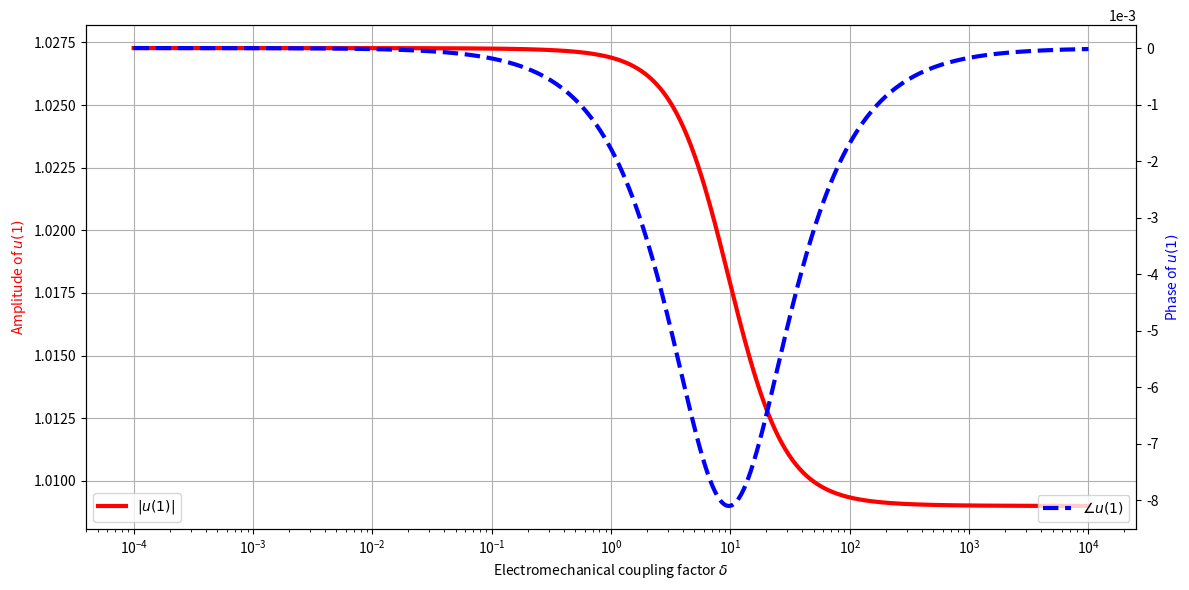

Here is the Python script that generated this plot:
import numpy as np
import matplotlib.pyplot as plt


# beam base structure material constants
lp   =  50.0e-3
Ys   =  10.8e10
rhos =  8.8e3
hs   =  0.25e-3
b    =  20.0e-3
# piezo layer material constants
c11E = 12.03e10
rhop = 7.75e3
hp   = 0.5e-3
ep33S= 7.32e-9
e31  = -5.35
# external circuit and excitation
fr   = 50
Rl   = 45.0e3


Bp = 2.0e0/3.0e0 * b * ( Ys * hs**3.0e0 + c11E * ((hs + hp)**3.0e0) - hs**3.0e0 )
Cp = ep33S * b * lp / 2.0e0 / hp
ep = b * e31 * (hs + hp/2.0e0)
mp = 2.0e0 * b * ( rhos * hs + rhop * hp )

# dimensionless parameters
alpha = ep * np.sqrt(lp / Cp / Bp)
beta  = Rl * Cp * np.sqrt(Bp / mp / lp**4.0e0)
nu    = 2 * np.pi * fr * np.sqrt(mp * lp**4.0e0 / Bp)

eps = alpha*alpha
sqlam = np.sqrt(nu)

xib = 0.5e-3
rd = xib / lp
rv = ep / Cp


x = np.linspace(0.0, 1.0, 10001)

def beam_disp(x, arg_sqlam = sqlam, arg_beta = beta, arg_eps = eps):
    #########  Closed form solutions
    coeff_denom = 2.0 * ( 1 + np.cos(arg_sqlam)*np.cosh(arg_sqlam) + ( 1j * arg_beta * arg_sqlam * arg_eps) / (1 + 1j * arg_beta * arg_sqlam * arg_sqlam ) * ( np.sin(arg_sqlam)*np.cosh(arg_sqlam) + np.cos(arg_sqlam)*np.sinh(arg_sqlam) )  )
    Ae = ( 1 + np.cos(arg_sqlam)*np.cosh(arg_sqlam) - np.sin(arg_sqlam)*np.sinh(arg_sqlam) + ( 2 * 1j * arg_beta * arg_sqlam * arg_eps) / (1 + 1j * arg_beta * arg_sqlam * arg_sqlam ) * np.cos(arg_sqlam)*np.sinh(arg_sqlam) ) / coeff_denom
    Be = ( np.sin(arg_sqlam)*np.cosh(arg_sqlam) + np.cos(arg_sqlam)*np.sinh(arg_sqlam) + ( 2 * 1j * arg_beta * arg_sqlam * arg_eps) / (1 + 1j * arg_beta * arg_sqlam * arg_sqlam ) * np.sin(arg_sqlam)*np.sinh(arg_sqlam) ) / coeff_denom
    Ce = 1.0 - Ae
    De = - Be

    #########  Expansion for the function
    ue = Ae * np.cos(arg_sqlam*x) + Be * np.sin(arg_sqlam*x) + Ce * np.cosh(arg_sqlam*x) + De * np.sinh(arg_sqlam*x)

    return ue
def beam_disp_zero(x, arg_sqlam = sqlam, arg_beta = beta):
    #########  Closed form solutions
    coeff_denom = 2.0 * ( 1 + np.cos(arg_sqlam)*np.cosh(arg_sqlam) )
    Ae = ( 1 + np.cos(arg_sqlam)*np.cosh(arg_sqlam) - np.sin(arg_sqlam)*np.sinh(arg_sqlam) ) / coeff_denom
    Be = ( np.sin(arg_sqlam)*np.cosh(arg_sqlam) + np.cos(arg_sqlam)*np.sinh(arg_sqlam) ) / coeff_denom
    Ce = 1.0 - Ae
    De = - Be

    #########  Expansion for the function
    ue = Ae * np.cos(arg_sqlam*x) + Be * np.sin(arg_sqlam*x) + Ce * np.cosh(arg_sqlam*x) + De * np.sinh(arg_sqlam*x)

    return ue
def beam_disp_infty(x, arg_sqlam = sqlam, arg_beta = beta):
    #########  Closed form solutions
    coeff_denom = np.sin(arg_sqlam)*np.cosh(arg_sqlam) + np.cos(arg_sqlam)*np.sinh(arg_sqlam)
    Ae = np.cos(arg_sqlam)*np.sinh(arg_sqlam) / coeff_denom
    Be = np.sin(arg_sqlam)*np.sinh(arg_sqlam) / coeff_denom
    Ce = 1.0 - Ae
    De = - Be

    #########  Expansion for the function
    ue = Ae * np.cos(arg_sqlam*x) + Be * np.sin(arg_sqlam*x) + Ce * np.cosh(arg_sqlam*x) + De * np.sinh(arg_sqlam*x)

    return ue



x1 = 1.0
delta_list = np.logspace(-4,4,801)

fig, ax1 = plt.subplots(figsize=(12,6))

ax2 = ax1.twinx()
ax1.plot(delta_list, np.abs(beam_disp(x1, sqlam, beta, delta_list)), 'r-' , linewidth=3, label='$|u(1)|$')
ax2.plot(delta_list, np.angle(beam_disp(x1, sqlam, beta, delta_list)), 'b--', linewidth=3, label='$\\angle u(1) $')

ax1.ticklabel_format(axis='y', style='sci', scilimits=(0,0))
ax2.ticklabel_format(axis='y', style='sci', scilimits=(0,0))
ax1.set_xscale('log')
ax1.grid(True)


ax1.set_xlabel('Electromechanical coupling factor $\\delta$')
ax1.set_ylabel('Amplitude of $u(1)$', color='r')
ax2.set_ylabel('Phase of $u(1)$', color='b')
ax1.legend(loc = 'lower left')
ax2.legend(loc = 'lower right')

plt.tight_layout()
plt.savefig('fig_sol_analytic_disp_end.jpg',dpi=300)
plt.savefig('fig_sol_analytic_disp_end.eps')
plt.savefig('fig_sol_analytic_disp_end.pdf')
plt.show()







# plt.xlabel('Streamwise position $z$')
# plt.ylabel('Phase of $u(z)$')
# plt.ylim([-1.0e-2,0.1e-2])






